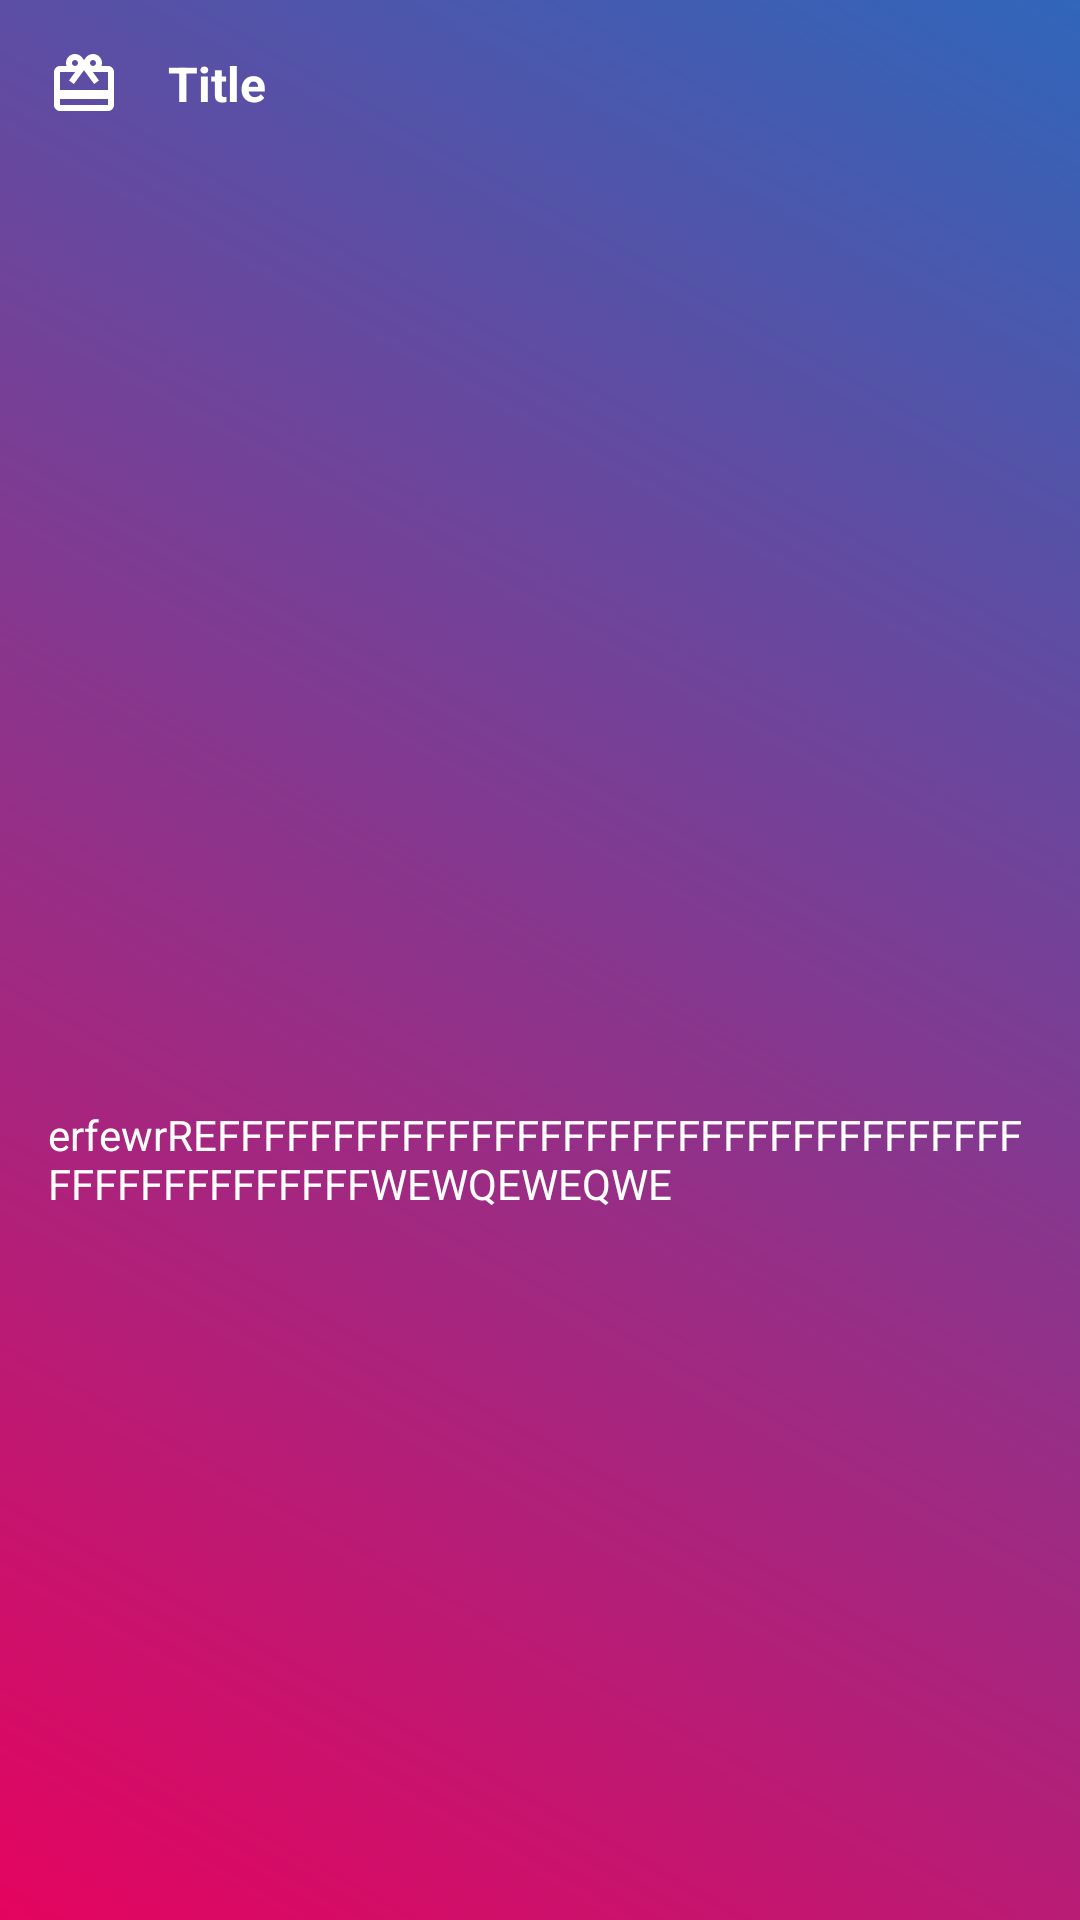

This screen was rendered from an Android layout file. Write that file and the resources it references.
<!-- AndroidManifest.xml: application theme AppTheme -->
<!-- res/layout/rewards_layout.xml -->
<?xml version="1.0" encoding="utf-8"?>
<androidx.constraintlayout.widget.ConstraintLayout xmlns:android="http://schemas.android.com/apk/res/android"
    xmlns:app="http://schemas.android.com/apk/res-auto"
    xmlns:tools="http://schemas.android.com/tools"
    android:id="@+id/reward_layout"
    android:layout_width="match_parent"
    android:layout_height="wrap_content"
    android:layout_marginTop="8dp"
    android:layout_marginBottom="8dp"
    android:background="@drawable/reward_gradint"
    android:elevation="3dp"
    android:orientation="vertical">

    <ImageView
        android:id="@+id/reward_icon"
        android:layout_width="wrap_content"
        android:layout_height="wrap_content"
        android:layout_marginStart="16dp"
        android:layout_marginLeft="16dp"
        android:layout_marginTop="16dp"
        android:tint="@color/colorwh"
        app:layout_constraintStart_toStartOf="parent"
        app:layout_constraintTop_toTopOf="parent"
        app:srcCompat="@drawable/ic_card_giftcard_black_24dp" />

    <TextView
        android:id="@+id/reward_title"
        android:layout_width="wrap_content"
        android:layout_height="wrap_content"
        android:layout_marginStart="16dp"
        android:layout_marginLeft="16dp"
        android:layout_marginTop="16dp"
        android:text="Title"
        android:textColor="@color/colorwh"
        android:textSize="16sp"
        android:textStyle="bold"
        app:layout_constraintBottom_toBottomOf="@+id/reward_icon"
        app:layout_constraintStart_toEndOf="@+id/reward_icon"
        app:layout_constraintTop_toTopOf="parent"
        app:layout_constraintVertical_bias="0.39999998" />

    <TextView
        android:id="@+id/reward_body"
        android:layout_width="0dp"
        android:layout_height="wrap_content"
        android:layout_marginStart="16dp"
        android:layout_marginLeft="16dp"
        android:layout_marginEnd="16dp"
        android:layout_marginRight="16dp"
        android:layout_marginBottom="16dp"
        android:text="erfewrREFFFFFFFFFFFFFFFFFFFFFFFFFFFFFFFFFFFFFFFFFFFFFFFFFWEWQEWEQWE"
        android:textColor="@color/colorwh"
        app:layout_constraintBottom_toBottomOf="parent"
        app:layout_constraintEnd_toEndOf="parent"
        app:layout_constraintStart_toStartOf="parent"
        app:layout_constraintTop_toBottomOf="@+id/reward_title"
        app:layout_constraintVertical_bias="0.6" />
</androidx.constraintlayout.widget.ConstraintLayout>
<!-- resources referenced by this layout -->
<resources>
  <color name="colorwh">#FFFFFF</color>
  <!-- drawable ic_card_giftcard_black_24dp (drawable) -->
  <vector android:height="24dp" android:tint="#FF776D"
      android:viewportHeight="24.0" android:viewportWidth="24.0"
      android:width="24dp" xmlns:android="http://schemas.android.com/apk/res/android">
      <path android:fillColor="#FF000000" android:pathData="M20,6h-2.18c0.11,-0.31 0.18,-0.65 0.18,-1 0,-1.66 -1.34,-3 -3,-3 -1.05,0 -1.96,0.54 -2.5,1.35l-0.5,0.67 -0.5,-0.68C10.96,2.54 10.05,2 9,2 7.34,2 6,3.34 6,5c0,0.35 0.07,0.69 0.18,1L4,6c-1.11,0 -1.99,0.89 -1.99,2L2,19c0,1.11 0.89,2 2,2h16c1.11,0 2,-0.89 2,-2L22,8c0,-1.11 -0.89,-2 -2,-2zM15,4c0.55,0 1,0.45 1,1s-0.45,1 -1,1 -1,-0.45 -1,-1 0.45,-1 1,-1zM9,4c0.55,0 1,0.45 1,1s-0.45,1 -1,1 -1,-0.45 -1,-1 0.45,-1 1,-1zM20,19L4,19v-2h16v2zM20,14L4,14L4,8h5.08L7,10.83 8.62,12 11,8.76l1,-1.36 1,1.36L15.38,12 17,10.83 14.92,8L20,8v6z"/>
  </vector>
  <!-- drawable reward_gradint (drawable) -->
  <?xml version="1.0" encoding="utf-8"?>
  <layer-list xmlns:android="http://schemas.android.com/apk/res/android">
      <item>
          <shape android:shape="rectangle">
              <gradient
                  android:startColor="#E4045F"
                  android:endColor="#3066BA"
                  android:angle="45"/>
          </shape>
      </item>
  </layer-list>
  <style name="AppTheme" parent="Theme.AppCompat.Light.NoActionBar">
          
          <item name="colorPrimary">@color/colorPrimary</item>
          <item name="colorPrimaryDark">@color/colorPrimaryDark</item>
          <item name="colorAccent">@color/colorAccent</item>
      </style>
  <color name="colorPrimary">#BBFFEE</color>
  <color name="colorPrimaryDark">	#00DDAA</color>
  <color name="colorAccent">#007799</color>
</resources>
